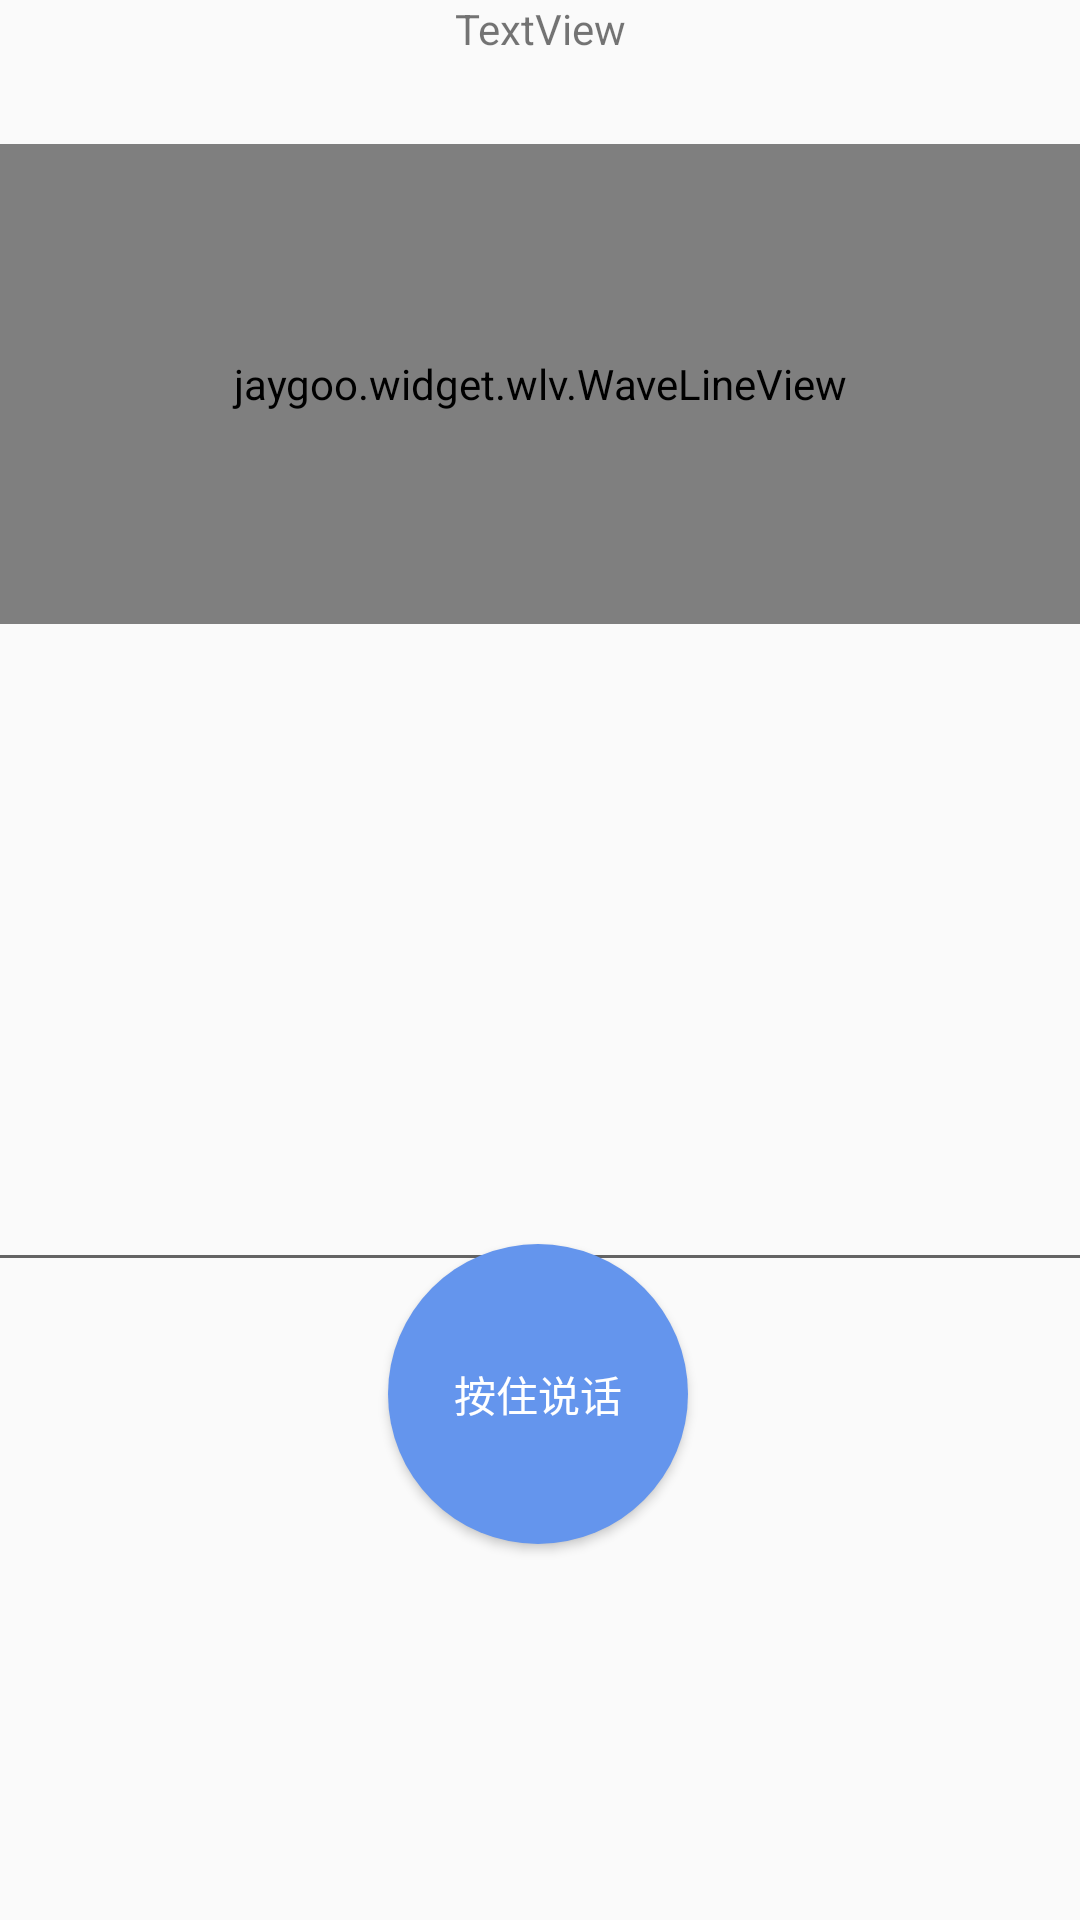

This screen was rendered from an Android layout file. Write that file and the resources it references.
<!-- AndroidManifest.xml: application theme AppTheme -->
<!-- res/layout/activity_main.xml -->
<?xml version="1.0" encoding="utf-8"?>
<androidx.constraintlayout.widget.ConstraintLayout xmlns:android="http://schemas.android.com/apk/res/android"
    xmlns:app="http://schemas.android.com/apk/res-auto"
    xmlns:tools="http://schemas.android.com/tools"
    android:layout_width="match_parent"
    android:layout_height="match_parent"
    tools:context="com.smsf.recordtrancharacter.BaseActivity">


    <TextView
        android:id="@+id/textView3"
        android:layout_width="wrap_content"
        android:layout_height="wrap_content"
        android:text="TextView"
        app:layout_constraintEnd_toEndOf="parent"
        app:layout_constraintStart_toStartOf="parent"
        app:layout_constraintTop_toTopOf="parent" />

    <jaygoo.widget.wlv.WaveLineView
        android:id="@+id/waveLineView"
        android:layout_width="match_parent"
        android:layout_height="160dp"
        android:layout_below="@id/textView3"
        app:layout_constraintBottom_toBottomOf="parent"
        app:layout_constraintEnd_toEndOf="parent"
        app:layout_constraintStart_toStartOf="parent"
        app:layout_constraintTop_toTopOf="parent"
        app:layout_constraintVertical_bias="0.100000024"
        app:wlvBackgroundColor="@color/transparent"
        app:wlvLineColor="@color/green"
        app:wlvMoveSpeed="290"
        app:wlvSensibility="9" />

    <EditText
        android:id="@+id/editText"
        android:layout_width="402dp"
        android:layout_height="166dp"
        android:layout_below="@id/waveLineView"
        android:gravity="center"
        android:textColor="@color/green"
        android:textSize="30sp"
        android:focusable="true"
        android:editable="true"
        app:layout_constraintBottom_toBottomOf="parent"
        app:layout_constraintEnd_toEndOf="parent"
        app:layout_constraintStart_toStartOf="parent"
        app:layout_constraintTop_toBottomOf="@+id/waveLineView"
        app:layout_constraintVertical_bias="0.19999999" />

    <Button
        android:id="@+id/register_record_btn"
        android:layout_width="100dp"
        android:layout_height="100dp"
        android:layout_alignParentBottom="true"
        android:layout_centerHorizontal="true"
        android:background="@drawable/recorder_btn"
        android:text="按住说话"
        android:textColor="#FFFFFF"
        app:layout_constraintBottom_toBottomOf="parent"
        app:layout_constraintEnd_toEndOf="parent"
        app:layout_constraintHorizontal_bias="0.498"
        app:layout_constraintStart_toStartOf="parent"
        app:layout_constraintTop_toTopOf="parent"
        app:layout_constraintVertical_bias="0.768" />

</androidx.constraintlayout.widget.ConstraintLayout>
<!-- resources referenced by this layout -->
<resources>
  <color name="green">#3FB838</color>
  <color name="transparent">#00000000</color>
  <!-- drawable recorder_btn (drawable) -->
  <?xml version="1.0" encoding="utf-8"?>
  <selector xmlns:android="http://schemas.android.com/apk/res/android">
      
      <item android:state_pressed="true">
          
          <shape android:shape="oval">
              <solid android:color="#6495ED" />
          </shape>
      </item>
      
      <item >
          <shape android:shape="oval">
              
              <solid android:color="#6495ED" />
          </shape>
      </item>
  
  </selector>
  <style name="AppTheme" parent="Theme.AppCompat.Light.NoActionBar">
          
          <item name="colorPrimary">@color/colorPrimary</item>
          <item name="colorPrimaryDark">@color/colorPrimaryDark</item>
          <item name="colorAccent">@color/colorAccent</item>
      </style>
  <color name="colorPrimary">#6200EE</color>
  <color name="colorPrimaryDark">#3700B3</color>
  <color name="colorAccent">#03DAC5</color>
</resources>
